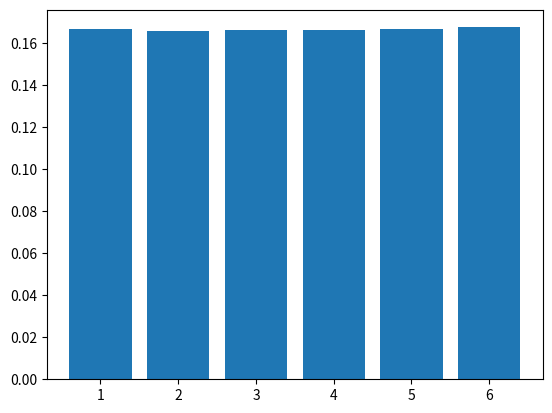

This figure's Python source:
import pandas as pd
from random import randint
import matplotlib.pyplot as plt

N = 100_000

def roll(d, n, disc=1):
    return sum( sorted( [randint(1,d) for _ in range(n)] )[disc:] )

raw = [roll(6, 1, 0) for _ in range(N)]

series = pd.Series(raw)

counts = series.value_counts()/N
print("mean = ", series.mean())

plt.bar(counts.keys(), counts.values)
plt.show()